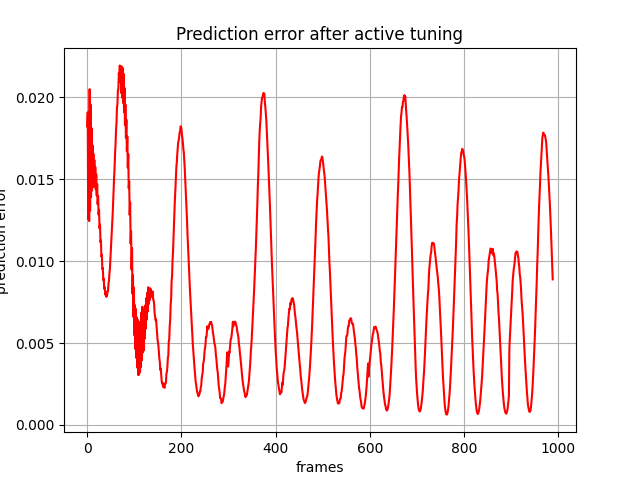

Source data for this figure (header and first rows):
, 0
0, 0.01823
1, 0.0191
2, 0.01256
3, 0.01868
4, 0.01245
5, 0.0205
6, 0.01309
7, 0.01956
8, 0.01392
9, 0.01814
10, 0.01432
11, 0.01709
12, 0.01451
13, 0.01656
14, 0.01462
15, 0.01618
16, 0.01457
17, 0.01576
18, 0.01439
19, 0.0153
20, 0.01401
21, 0.01471
22, 0.01348
23, 0.01398
24, 0.01284
25, 0.01314
26, 0.012
27, 0.01225
28, 0.01115
29, 0.01127
30, 0.01028
31, 0.01038
32, 0.009505
33, 0.009584
34, 0.008837
35, 0.00893
36, 0.008317
37, 0.008414
38, 0.00796
39, 0.008122
40, 0.007821
41, 0.008039
42, 0.007884
43, 0.008177
44, 0.008183
45, 0.008619
46, 0.008779
47, 0.009249
48, 0.009524
49, 0.01008
50, 0.01053
51, 0.01118
52, 0.01167
53, 0.01235
54, 0.01293
55, 0.01372
56, 0.01435
57, 0.01514
58, 0.01572
59, 0.01659
... 929 more rows
